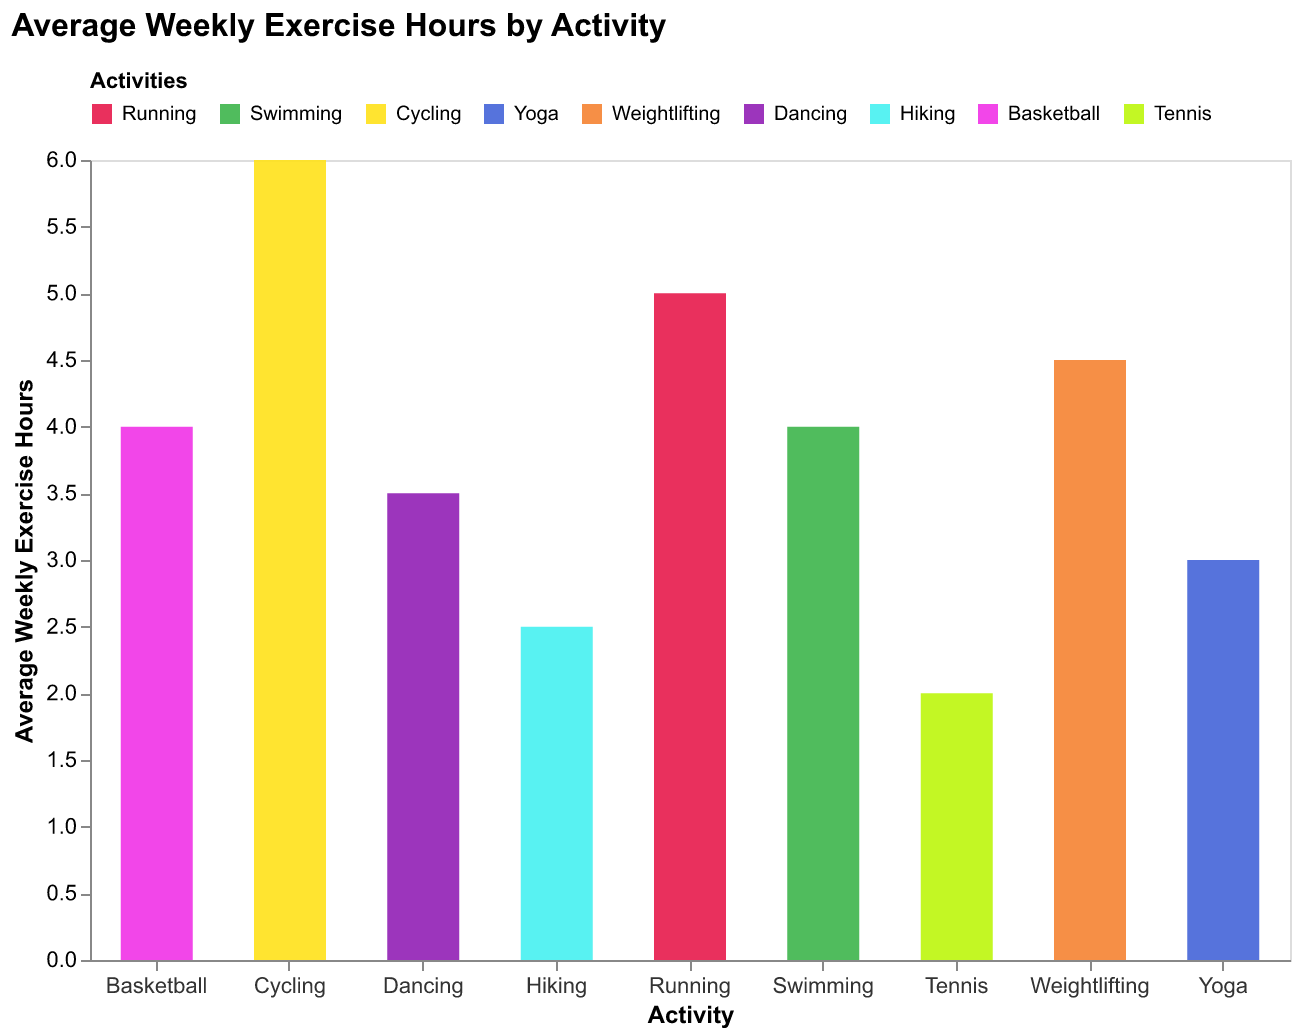

The file beside this chart, header and first rows:
Activity, Average Weekly Exercise Hours
Running, 5.0
Swimming, 4.0
Cycling, 6.0
Yoga, 3.0
Weightlifting, 4.5
Dancing, 3.5
Hiking, 2.5
Basketball, 4.0
Tennis, 2.0
